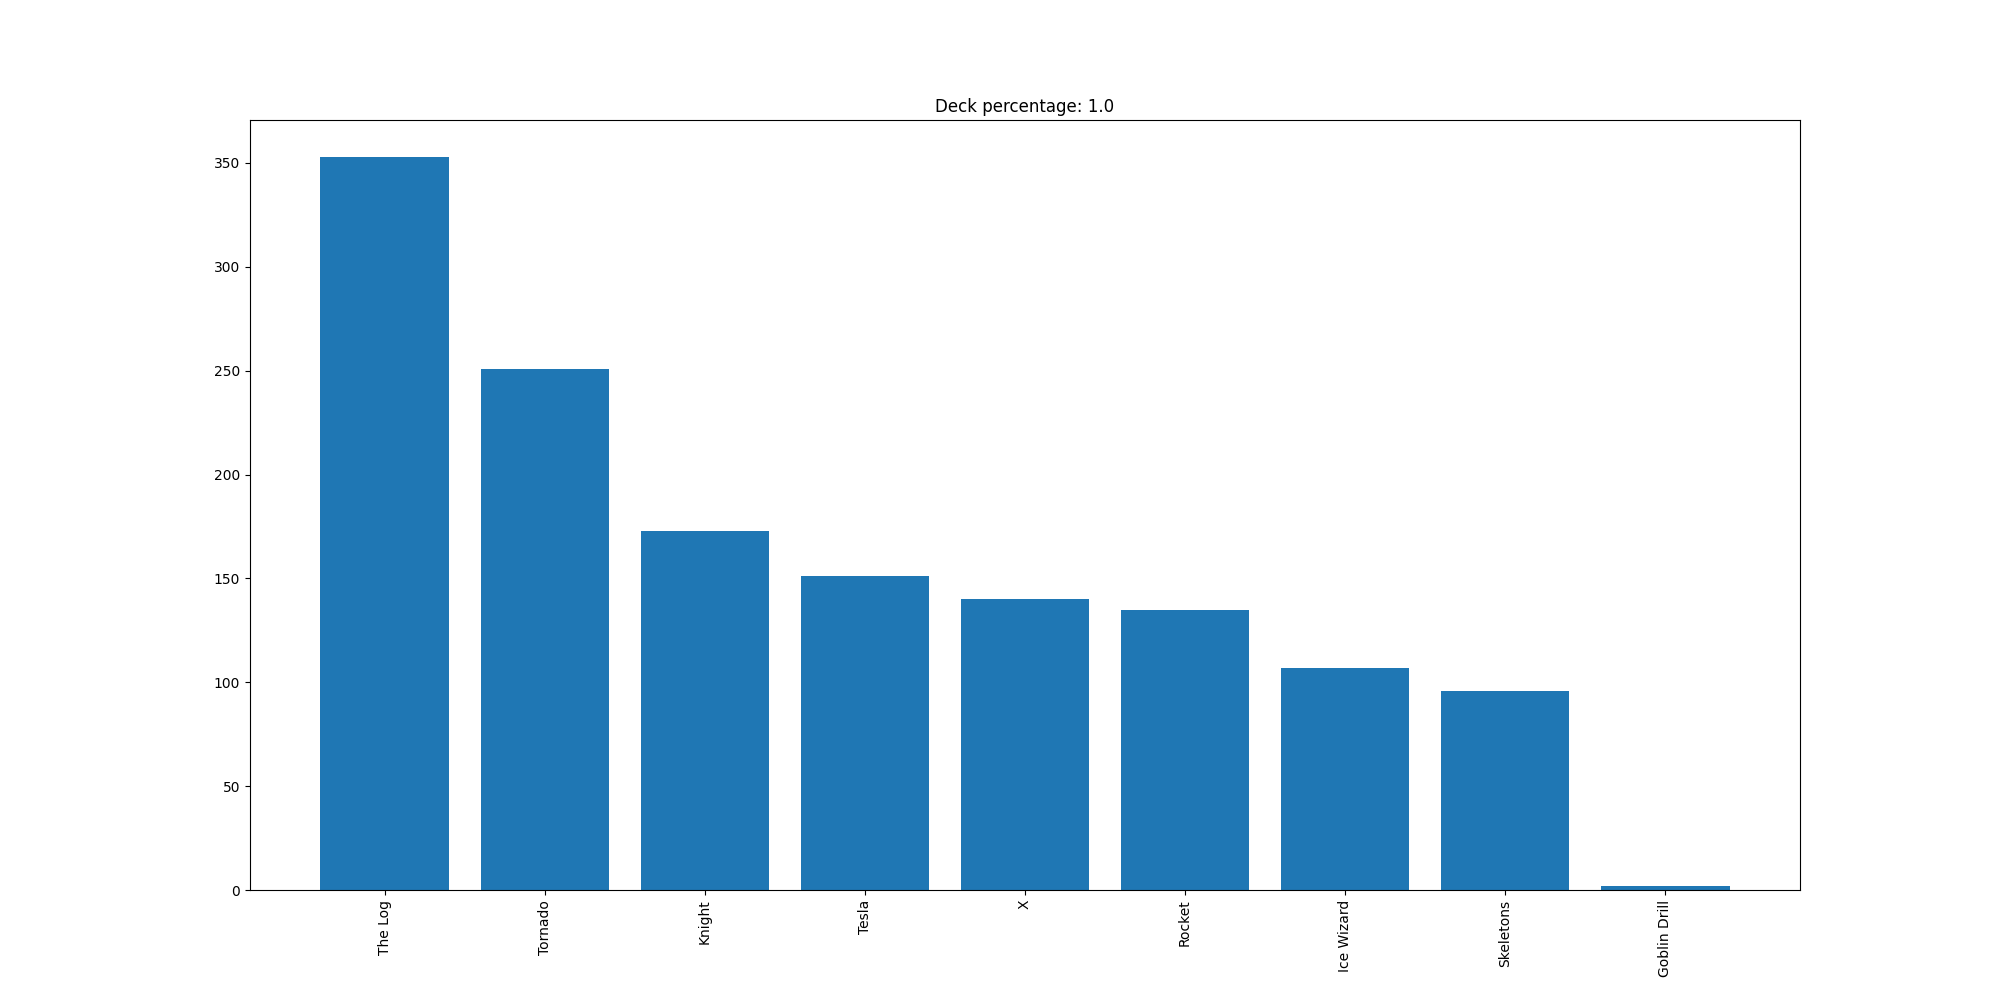

The data file committed next to this chart (first rows):
The Log, 353
Tornado, 251
Knight, 173
Tesla, 151
X, 140
Rocket, 135
Ice Wizard, 107
Skeletons, 96
Goblin Drill, 2
